Run: headless pygame with SDL's dummy video driver; simulated clock (each Clock.tick advances the game by its frame time, no real sleeping); random seed 0; keys injected as events and as key.get_pressed() state; no mouse input.
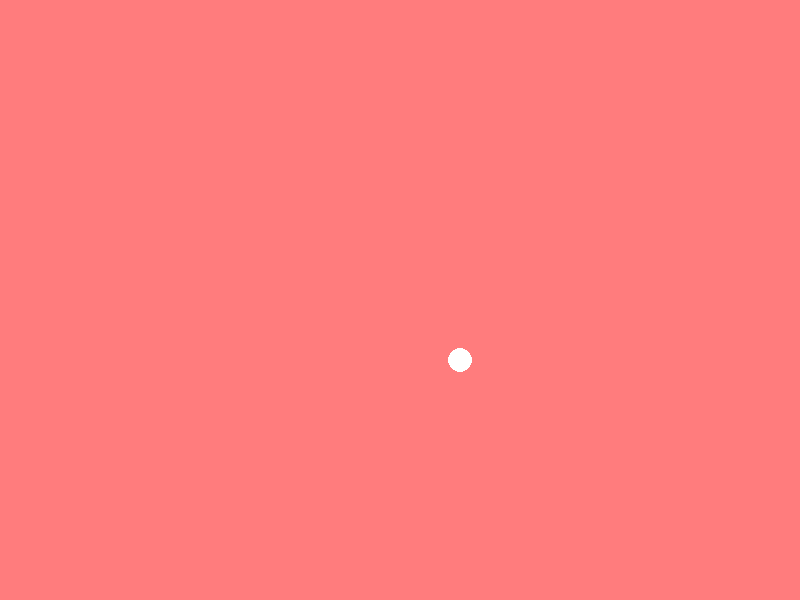
Frame 1 of 4 · flips 1–60 · no input
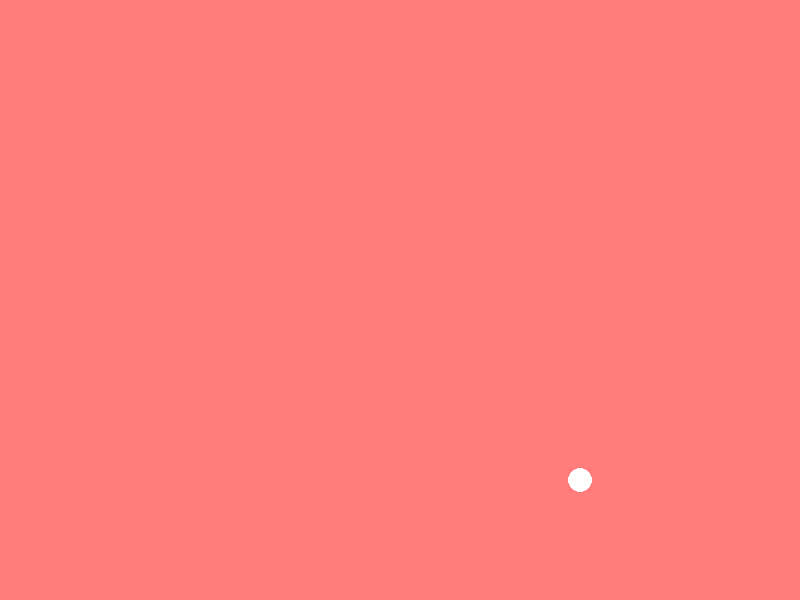
Frame 2 of 4 · flips 61–180 · tapped SPACE, RETURN · held RIGHT (→), D
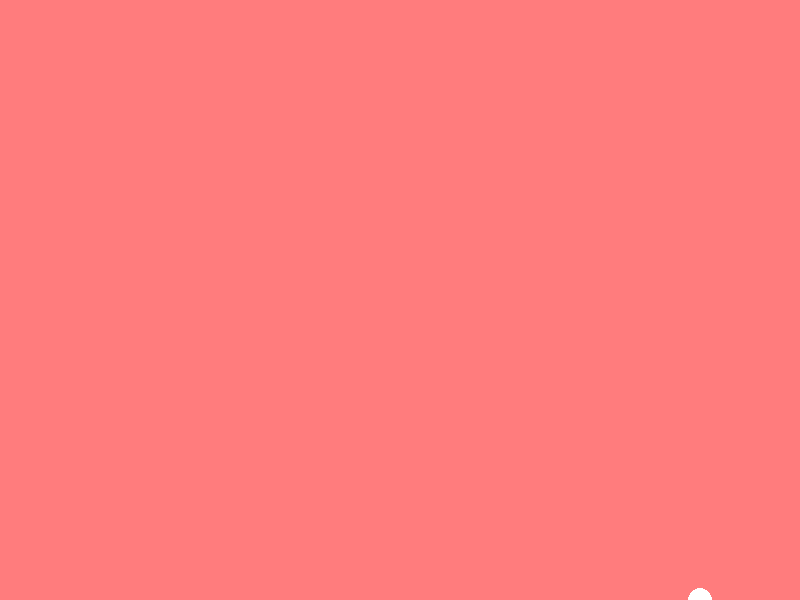
Frame 3 of 4 · flips 181–300 · held DOWN (↓), S
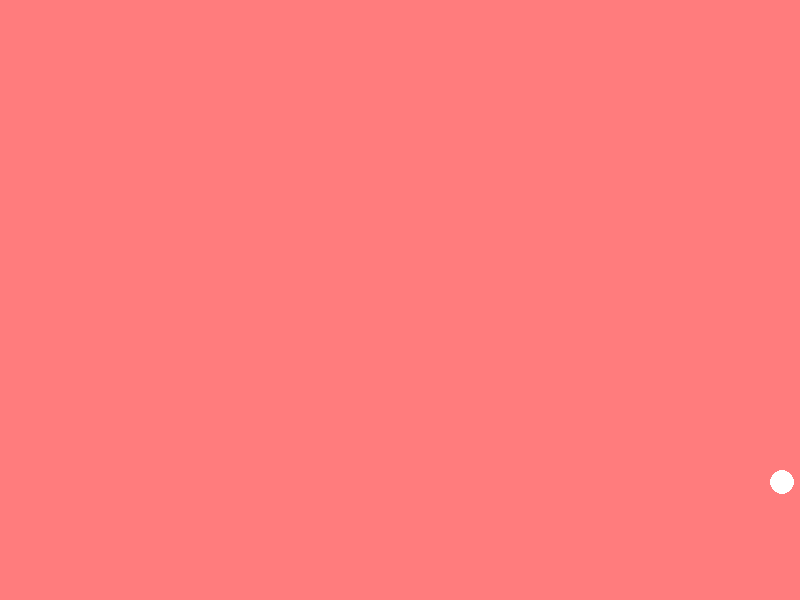
Frame 4 of 4 · flips 301–420 · held LEFT (←), A, UP (↑), W

The pygame program that drew these frames:

import pygame as pg
pg.init()

pantalla_ppal = pg.display.set_mode((800, 600))
pg.display.set_caption("Mueve una bola")

game_over = False
x = 400
y = 300
vx = 1
vy = 1

while not game_over:
    for evento in pg.event.get():
        if evento.type == pg.QUIT:
            game_over = True
            break

    x += vx
    y += vy

    if x > 800:
        vx = -1
    if y > 600:
        vy = -1

    if x < 0:
        vx = 1
    if y < 0:
        vy = 1
    
    
    pantalla_ppal.fill((255, 124, 125))
    pg.draw.circle(pantalla_ppal, (255, 255, 255), (x, y), 12)  

    pg.display.flip()

pg.quit()
